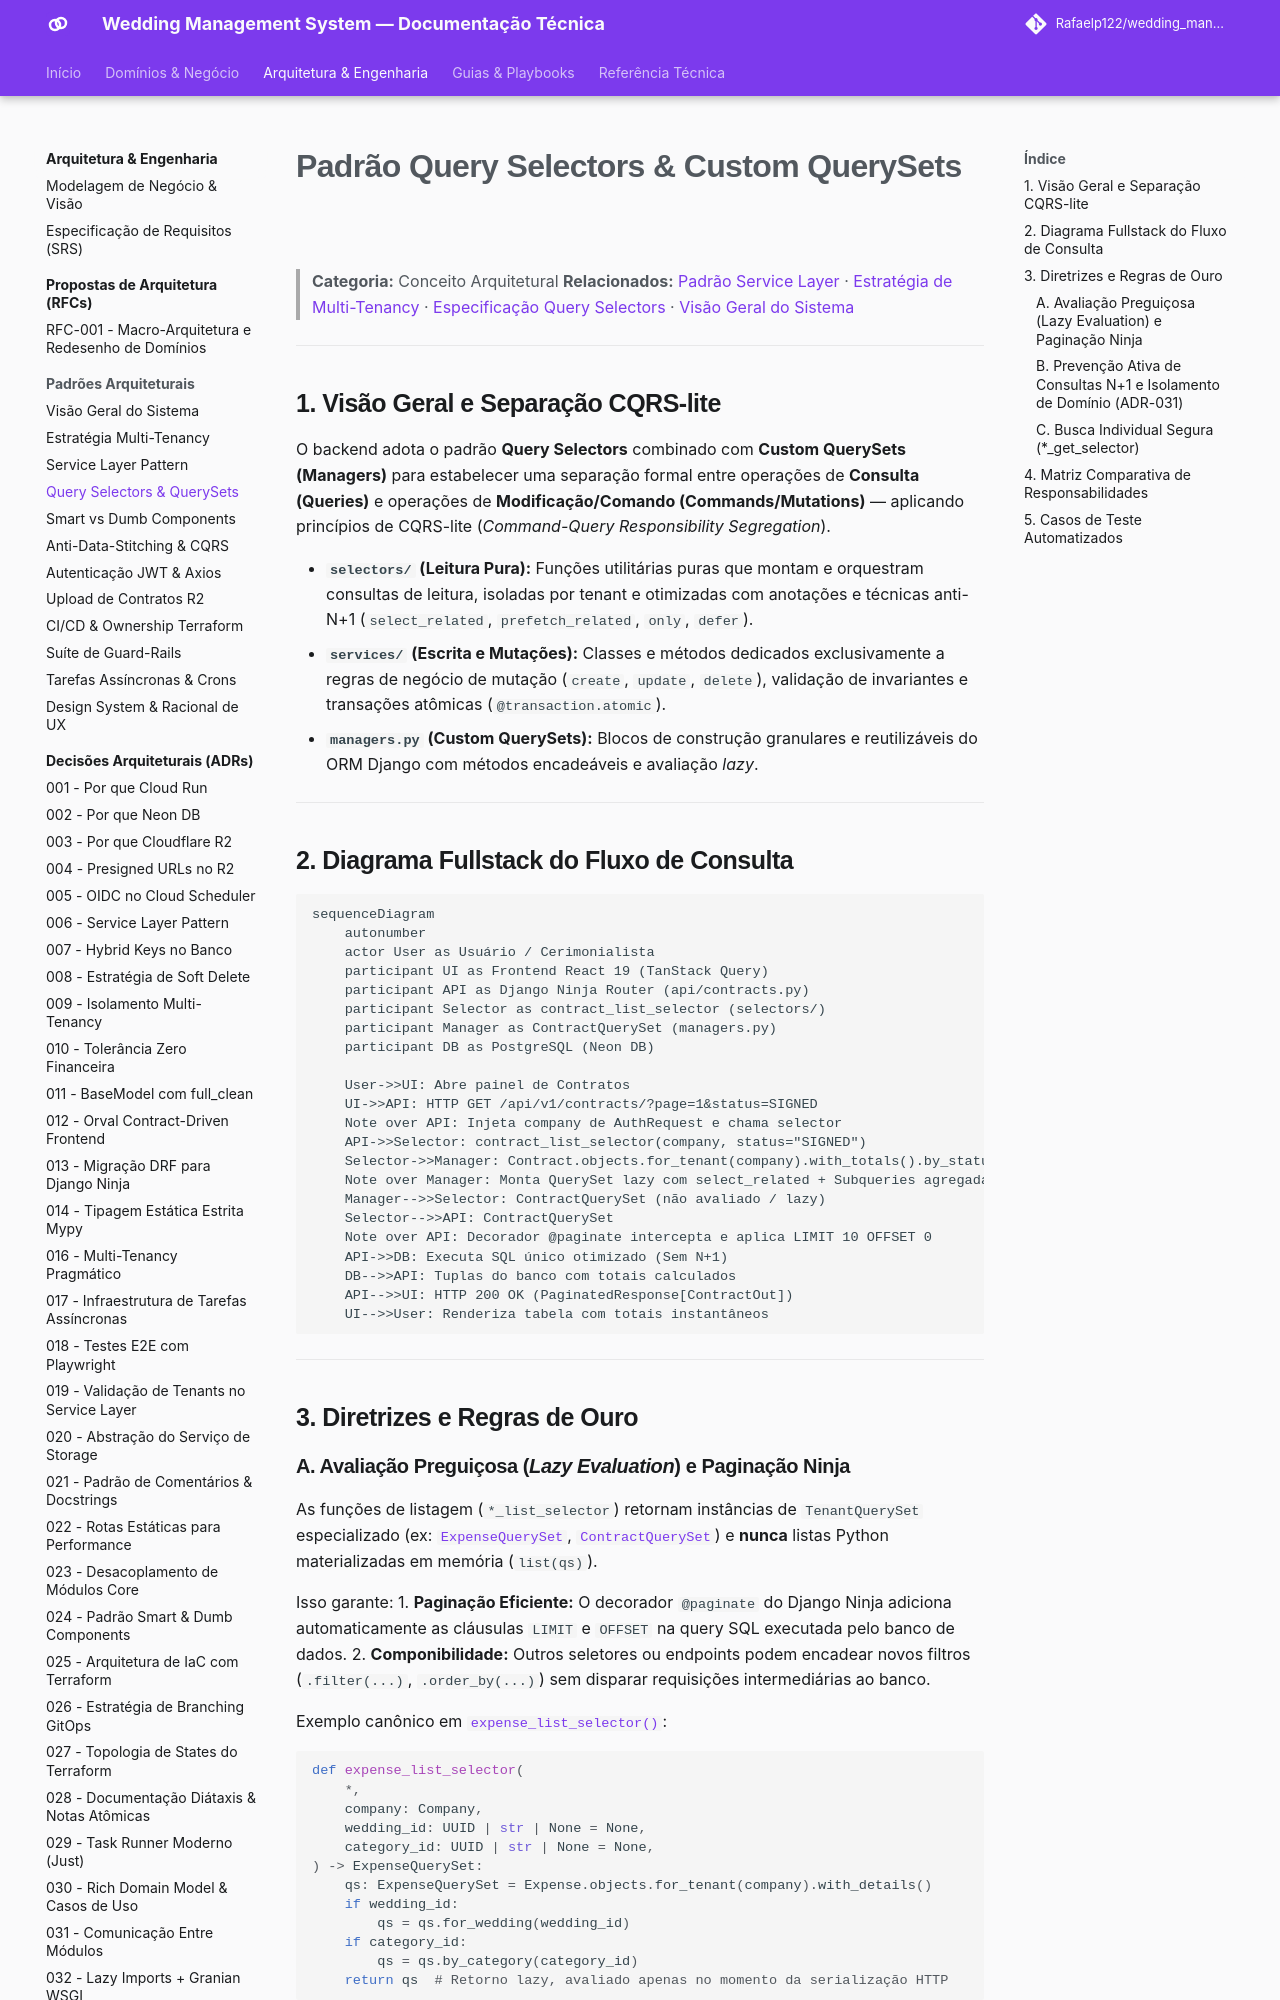

repository: Rafaelp122/wedding_management · page: architecture/concepts/query-selectors-pattern/index.html · generator: mkdocs

---
title: "Padrão Query Selectors & Custom QuerySets"
domain: architecture
type: concept
source_code:
  - backend/apps/finances/selectors/expense_selectors.py
  - backend/apps/contracts/selectors/contract_selectors.py
  - backend/apps/contracts/managers.py
tests:
  - backend/apps/finances/tests/test_selectors.py
  - backend/apps/contracts/tests/test_selectors.py
---

# Padrão Query Selectors & Custom QuerySets

> **Categoria:** Conceito Arquitetural
> **Relacionados:** [Padrão Service Layer](service-layer-pattern.md) · [Estratégia de Multi-Tenancy](multi-tenancy-strategy.md) · [Especificação Query Selectors](../../reference/architecture-standards/query-selectors-spec.md) · [Visão Geral do Sistema](system-overview.md)

---

## 1. Visão Geral e Separação CQRS-lite

O backend adota o padrão **Query Selectors** combinado com **Custom QuerySets (Managers)** para estabelecer uma separação formal entre operações de **Consulta (Queries)** e operações de **Modificação/Comando (Commands/Mutations)** — aplicando princípios de CQRS-lite (*Command-Query Responsibility Segregation*).

- **`selectors/` (Leitura Pura):** Funções utilitárias puras que montam e orquestram consultas de leitura, isoladas por tenant e otimizadas com anotações e técnicas anti-N+1 (`select_related`, `prefetch_related`, `only`, `defer`).
- **`services/` (Escrita e Mutações):** Classes e métodos dedicados exclusivamente a regras de negócio de mutação (`create`, `update`, `delete`), validação de invariantes e transações atômicas (`@transaction.atomic`).
- **`managers.py` (Custom QuerySets):** Blocos de construção granulares e reutilizáveis do ORM Django com métodos encadeáveis e avaliação *lazy*.

---

## 2. Diagrama Fullstack do Fluxo de Consulta

```mermaid
sequenceDiagram
    autonumber
    actor User as Usuário / Cerimonialista
    participant UI as Frontend React 19 (TanStack Query)
    participant API as Django Ninja Router (api/contracts.py)
    participant Selector as contract_list_selector (selectors/)
    participant Manager as ContractQuerySet (managers.py)
    participant DB as PostgreSQL (Neon DB)

    User->>UI: Abre painel de Contratos
    UI->>API: HTTP GET /api/v1/contracts/?page=1&status=SIGNED
    Note over API: Injeta company de AuthRequest e chama selector
    API->>Selector: contract_list_selector(company, status="SIGNED")
    Selector->>Manager: Contract.objects.for_tenant(company).with_totals().by_status("SIGNED")
    Note over Manager: Monta QuerySet lazy com select_related + Subqueries agregadas
    Manager-->>Selector: ContractQuerySet (não avaliado / lazy)
    Selector-->>API: ContractQuerySet
    Note over API: Decorador @paginate intercepta e aplica LIMIT 10 OFFSET 0
    API->>DB: Executa SQL único otimizado (Sem N+1)
    DB-->>API: Tuplas do banco com totais calculados
    API-->>UI: HTTP 200 OK (PaginatedResponse[ContractOut])
    UI-->>User: Renderiza tabela com totais instantâneos
```

---

## 3. Diretrizes e Regras de Ouro
